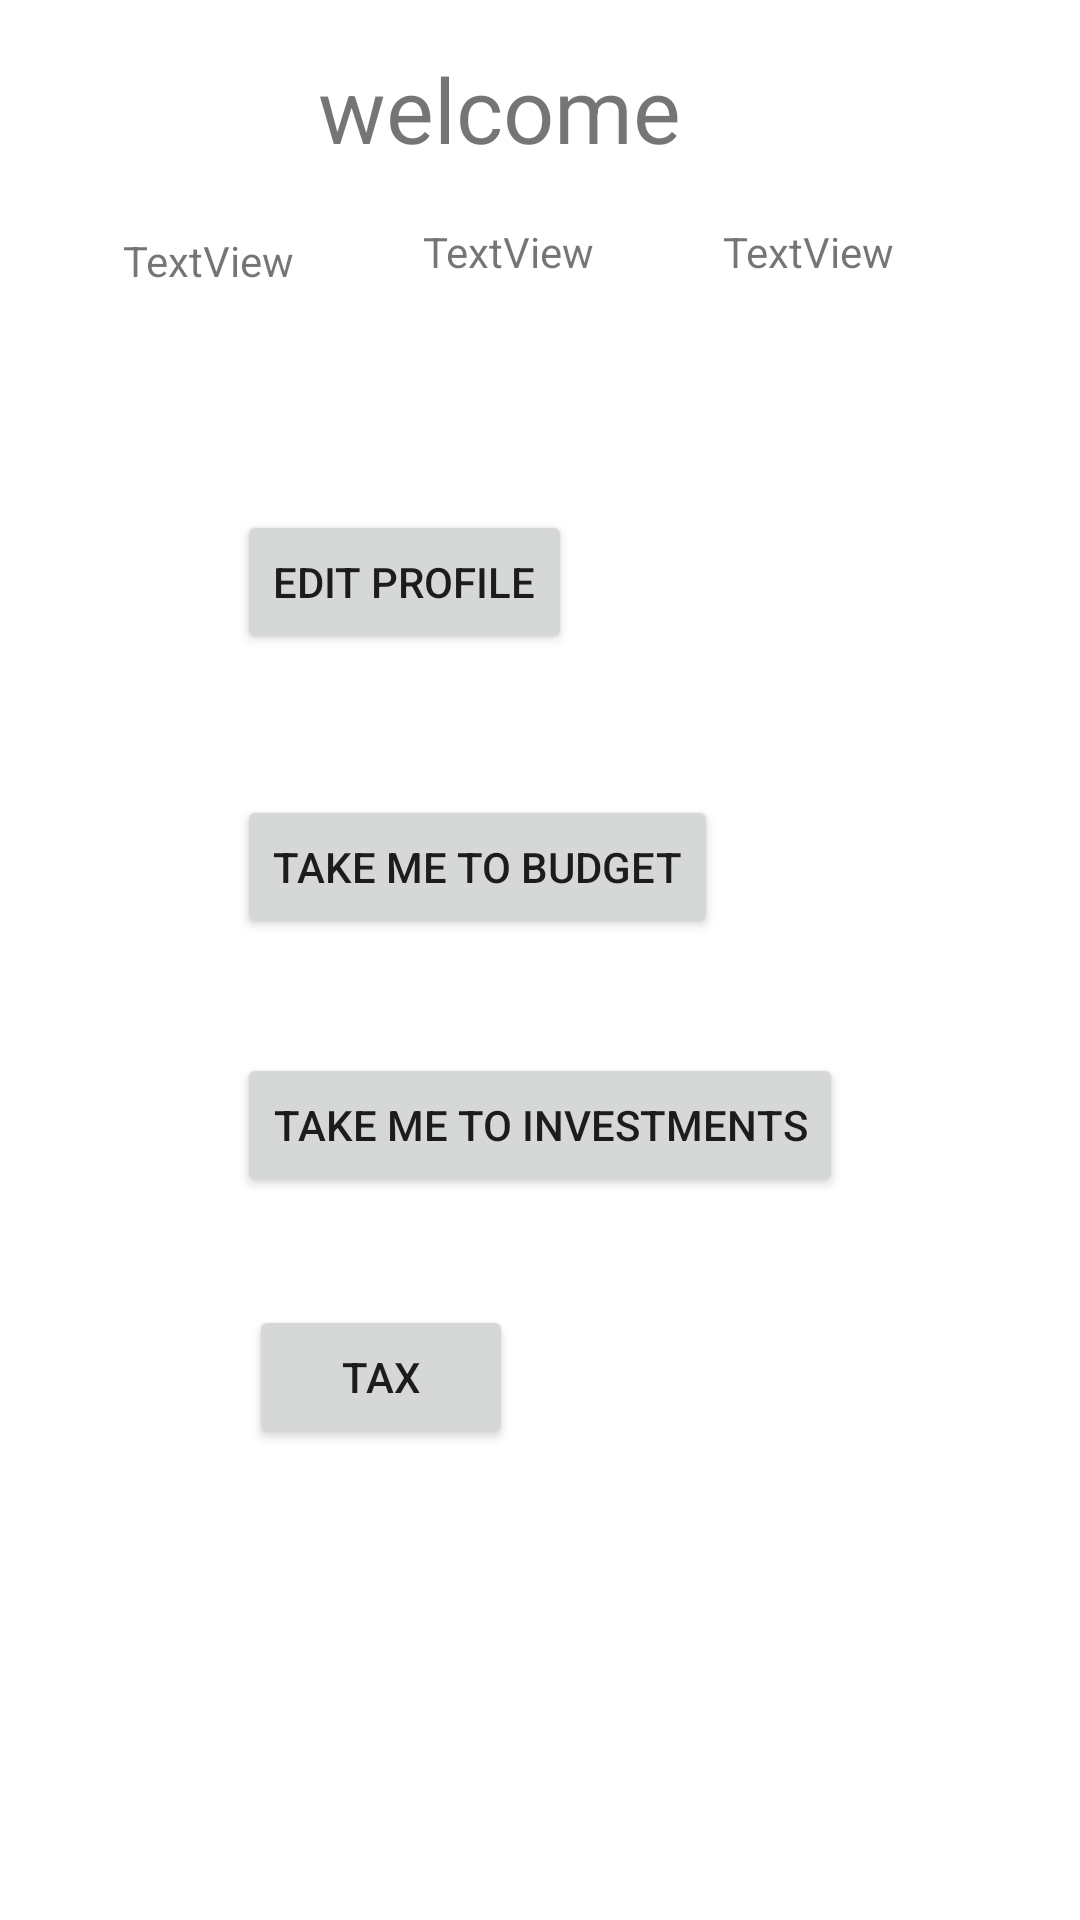

Layout XML and referenced resources for this Android screen:
<!-- AndroidManifest.xml: application theme AppTheme -->
<!-- res/layout/activity_landing_page.xml -->
<?xml version="1.0" encoding="utf-8"?>
<androidx.constraintlayout.widget.ConstraintLayout xmlns:android="http://schemas.android.com/apk/res/android"
    xmlns:app="http://schemas.android.com/apk/res-auto"
    xmlns:tools="http://schemas.android.com/tools"
    android:layout_width="match_parent"
    android:layout_height="match_parent"
    tools:context=".z_oldImplements.z_Loans.LandingPage">

    <TextView
        android:id="@+id/welcomeBanner"
        android:layout_width="wrap_content"
        android:layout_height="wrap_content"
        android:layout_marginTop="16dp"
        android:layout_marginEnd="14dp"
        android:text="welcome"
        android:textSize="@dimen/banners"
        app:layout_constraintEnd_toStartOf="@+id/home_moneyRemaning"
        app:layout_constraintTop_toTopOf="parent" />

    <Button
        android:id="@+id/home_invest"
        android:layout_width="wrap_content"
        android:layout_height="wrap_content"
        android:layout_marginBottom="241dp"
        android:text="@string/home_invest"
        app:layout_constraintBottom_toBottomOf="parent"
        app:layout_constraintEnd_toEndOf="parent"
        app:layout_constraintStart_toStartOf="parent" />

    <Button
        android:id="@+id/home_budget"
        android:layout_width="wrap_content"
        android:layout_height="wrap_content"
        android:layout_marginBottom="38dp"
        android:text="@string/home_budget"
        app:layout_constraintBottom_toTopOf="@+id/home_invest"
        app:layout_constraintStart_toStartOf="@+id/home_invest" />

    <Button
        android:id="@+id/home_editUser"
        android:layout_width="wrap_content"
        android:layout_height="wrap_content"
        android:layout_marginBottom="47dp"
        android:text="@string/home_edit"
        app:layout_constraintBottom_toTopOf="@+id/home_budget"
        app:layout_constraintStart_toStartOf="@+id/home_budget" />

    <TextView
        android:id="@+id/home_income"
        android:layout_width="wrap_content"
        android:layout_height="wrap_content"
        android:layout_marginTop="21dp"
        android:layout_marginEnd="2dp"
        android:text="TextView"
        app:layout_constraintEnd_toStartOf="@+id/home_expenses"
        app:layout_constraintStart_toStartOf="parent"
        app:layout_constraintTop_toBottomOf="@+id/welcomeBanner" />

    <TextView
        android:id="@+id/home_expenses"
        android:layout_width="wrap_content"
        android:layout_height="wrap_content"
        android:layout_marginTop="18dp"
        android:layout_marginEnd="2dp"
        android:text="TextView"
        app:layout_constraintEnd_toStartOf="@+id/home_moneyRemaning"
        app:layout_constraintStart_toEndOf="@+id/home_income"
        app:layout_constraintTop_toBottomOf="@+id/welcomeBanner" />

    <TextView
        android:id="@+id/home_moneyRemaning"
        android:layout_width="wrap_content"
        android:layout_height="wrap_content"
        android:layout_marginTop="18dp"
        android:layout_marginEnd="21dp"
        android:text="TextView"
        app:layout_constraintEnd_toEndOf="parent"
        app:layout_constraintStart_toEndOf="@+id/home_expenses"
        app:layout_constraintTop_toBottomOf="@+id/welcomeBanner" />

    <Button
        android:id="@+id/home_tax"
        android:layout_width="wrap_content"
        android:layout_height="wrap_content"
        android:layout_marginStart="4dp"
        android:layout_marginTop="36dp"
        android:text="Tax"
        app:layout_constraintStart_toStartOf="@+id/home_invest"
        app:layout_constraintTop_toBottomOf="@+id/home_invest" />

</androidx.constraintlayout.widget.ConstraintLayout>
<!-- resources referenced by this layout -->
<resources>
  <dimen name="banners">30sp</dimen>
  <string name="home_budget"> Take me to budget</string>
  <string name="home_edit">Edit profile</string>
  <string name="home_invest">Take me to investments</string>
  <style name="AppTheme" parent="Theme.MaterialComponents.Light">
          
          <item name="colorPrimary">@color/colorPrimary</item>
          <item name="colorPrimaryDark">@color/colorPrimaryDark</item>
          <item name="colorAccent">@color/colorAccent</item>
      </style>
  <color name="colorPrimary">#1976D2</color>
  <color name="colorPrimaryDark">#448AFF</color>
  <color name="colorAccent">#2979FF</color>
</resources>
